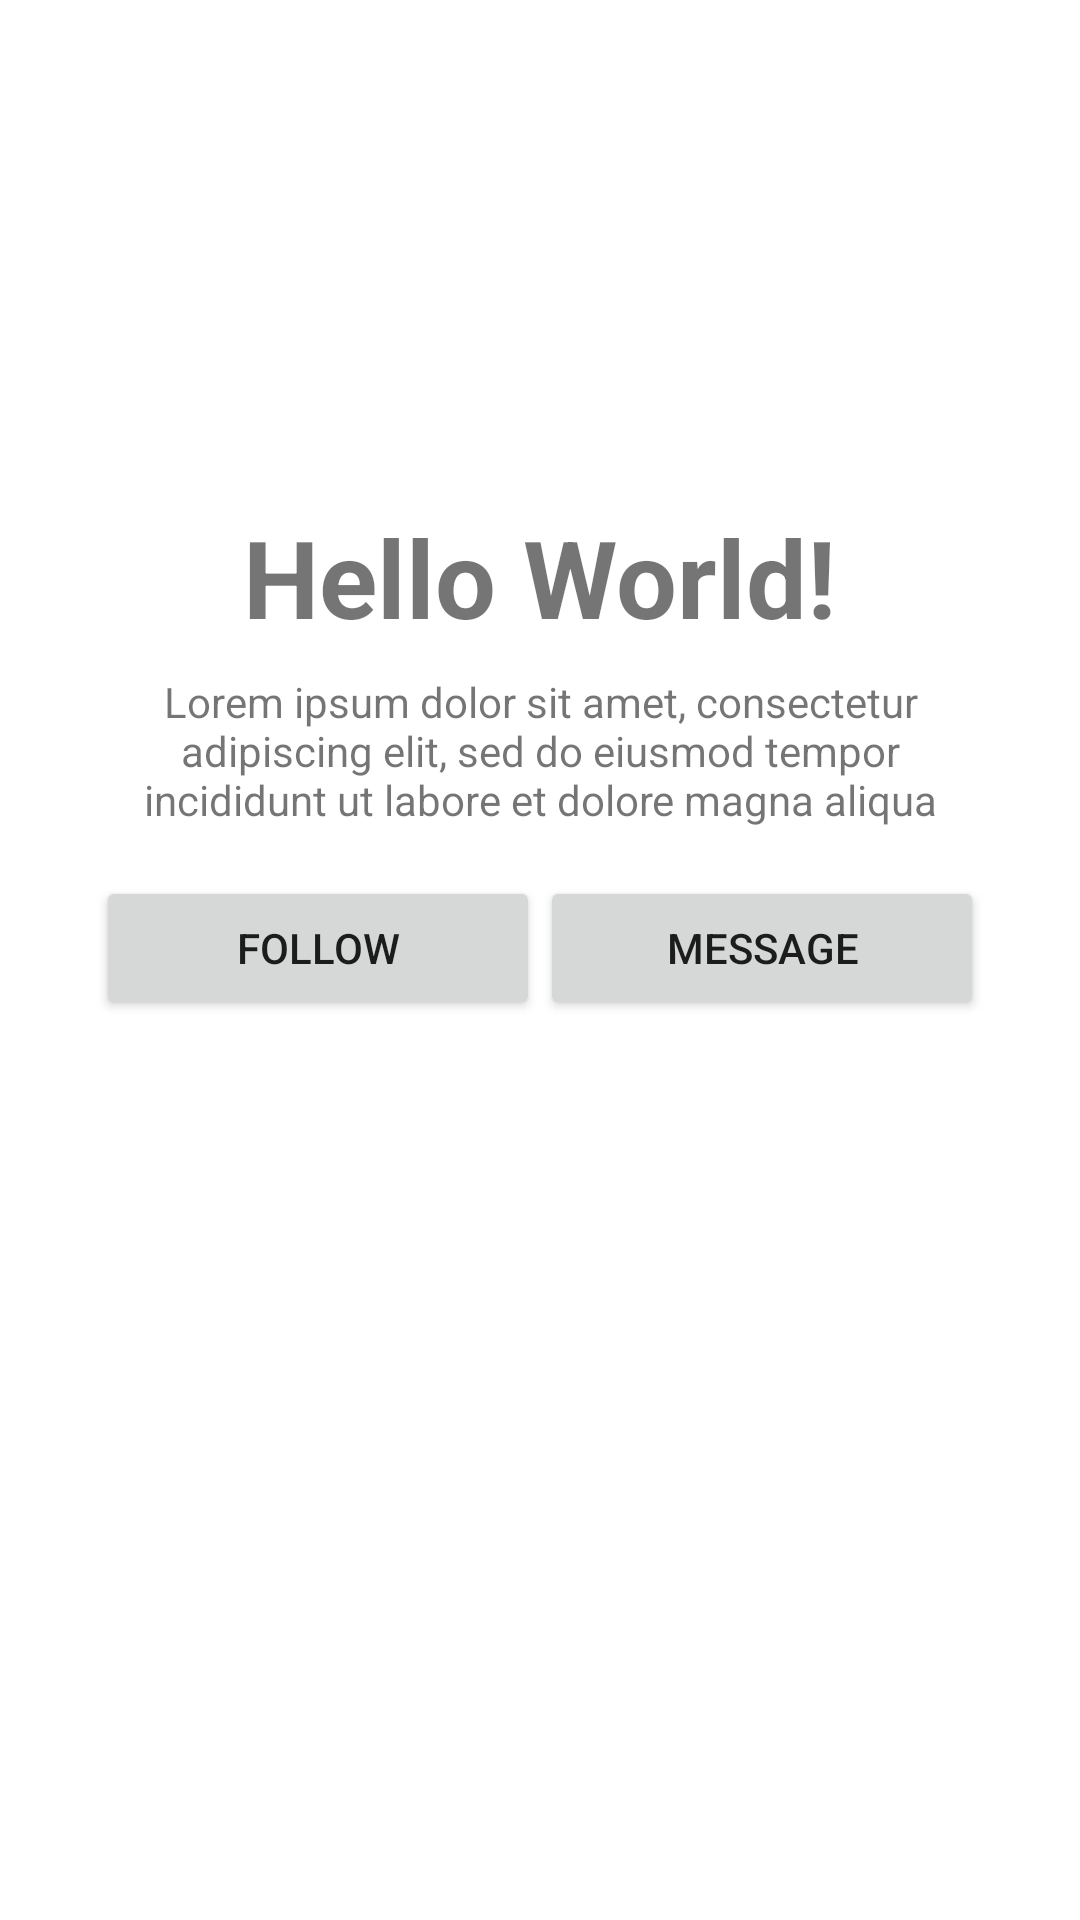

Here is an Android app screen rendered from its layout file. Give the layout XML and the strings, colors and styles it references.
<!-- AndroidManifest.xml: application theme Theme.MAD_Practical -->
<!-- res/layout/activity_main.xml -->
<?xml version="1.0" encoding="utf-8"?>

<androidx.constraintlayout.widget.ConstraintLayout xmlns:android="http://schemas.android.com/apk/res/android"
    xmlns:app="http://schemas.android.com/apk/res-auto"
    xmlns:tools="http://schemas.android.com/tools"
    android:layout_width="match_parent"
    android:layout_height="match_parent"
    tools:context="sg.edu.np.mad.madpractical.MainActivity">

    <ScrollView
        android:layout_width="match_parent"
        android:layout_height="match_parent"
        android:fillViewport="true"
        app:layout_constraintBottom_toBottomOf="parent"
        app:layout_constraintEnd_toEndOf="parent"
        app:layout_constraintStart_toStartOf="parent"
        app:layout_constraintTop_toTopOf="parent">

        <androidx.constraintlayout.widget.ConstraintLayout
            android:id="@+id/linearLayout"
            android:layout_width="match_parent"
            android:layout_height="match_parent"
            android:orientation="vertical">

            <TextView
                android:id="@+id/nameTextView"
                android:layout_width="wrap_content"
                android:layout_height="wrap_content"
                android:layout_marginTop="8dp"
                android:text="Hello World!"
                android:textSize="36sp"
                android:textStyle="bold"
                app:layout_constraintEnd_toEndOf="parent"
                app:layout_constraintStart_toStartOf="parent"
                app:layout_constraintTop_toBottomOf="@+id/imageView" />

            <ImageView
                android:id="@+id/imageView"
                android:layout_width="128dp"
                android:layout_height="128dp"
                android:layout_marginTop="32dp"
                app:layout_constraintEnd_toEndOf="parent"
                app:layout_constraintStart_toStartOf="parent"
                app:layout_constraintTop_toTopOf="parent"
                tools:srcCompat="@tools:sample/avatars" />


            <TextView
                android:id="@+id/descriptionTextView"
                android:layout_width="0dp"
                android:layout_height="wrap_content"
                android:layout_marginStart="32dp"
                android:layout_marginTop="8dp"
                android:layout_marginEnd="32dp"
                android:text="Lorem ipsum dolor sit amet, consectetur adipiscing elit, sed do eiusmod tempor incididunt ut labore et dolore magna aliqua"
                android:textAlignment="center"
                app:layout_constraintEnd_toEndOf="parent"
                app:layout_constraintHorizontal_bias="0.0"
                app:layout_constraintStart_toStartOf="parent"
                app:layout_constraintTop_toBottomOf="@+id/nameTextView" />

            <LinearLayout
                android:layout_width="0dp"
                android:layout_height="wrap_content"
                android:layout_marginStart="32dp"
                android:layout_marginTop="16dp"
                android:layout_marginEnd="32dp"
                android:orientation="horizontal"
                app:layout_constraintEnd_toEndOf="parent"
                app:layout_constraintStart_toStartOf="parent"
                app:layout_constraintTop_toBottomOf="@+id/descriptionTextView">

                <Button
                    android:id="@+id/followButton"
                    android:layout_width="wrap_content"
                    android:layout_height="wrap_content"
                    android:layout_weight="50"
                    android:text="Follow" />

                <Button
                    android:id="@+id/messageButton"
                    android:layout_width="wrap_content"
                    android:layout_height="wrap_content"
                    android:layout_weight="50"
                    android:text="Message" />

            </LinearLayout>

        </androidx.constraintlayout.widget.ConstraintLayout>
    </ScrollView>

</androidx.constraintlayout.widget.ConstraintLayout>
<!-- resources referenced by this layout -->
<resources>
  <style name="Theme.MAD_Practical" parent="Theme.MaterialComponents.DayNight.DarkActionBar">
          
          <item name="colorPrimary">@color/purple_500</item>
          <item name="colorPrimaryVariant">@color/purple_700</item>
          <item name="colorOnPrimary">@color/white</item>
          
          <item name="colorSecondary">@color/teal_200</item>
          <item name="colorSecondaryVariant">@color/teal_700</item>
          <item name="colorOnSecondary">@color/black</item>
          
          <item name="android:statusBarColor" tools:targetApi="l">?attr/colorPrimaryVariant</item>
          
      </style>
  <!-- not gathered from this repository: default colours our renderer supplied (Android Studio template values) -->
  <color name="purple_500">#FF6200EE</color>
  <color name="purple_700">#FF3700B3</color>
  <color name="teal_200">#FF03DAC5</color>
  <color name="teal_700">#FF018786</color>
  <color name="black">#FF000000</color>
  <color name="white">#FFFFFFFF</color>
</resources>
